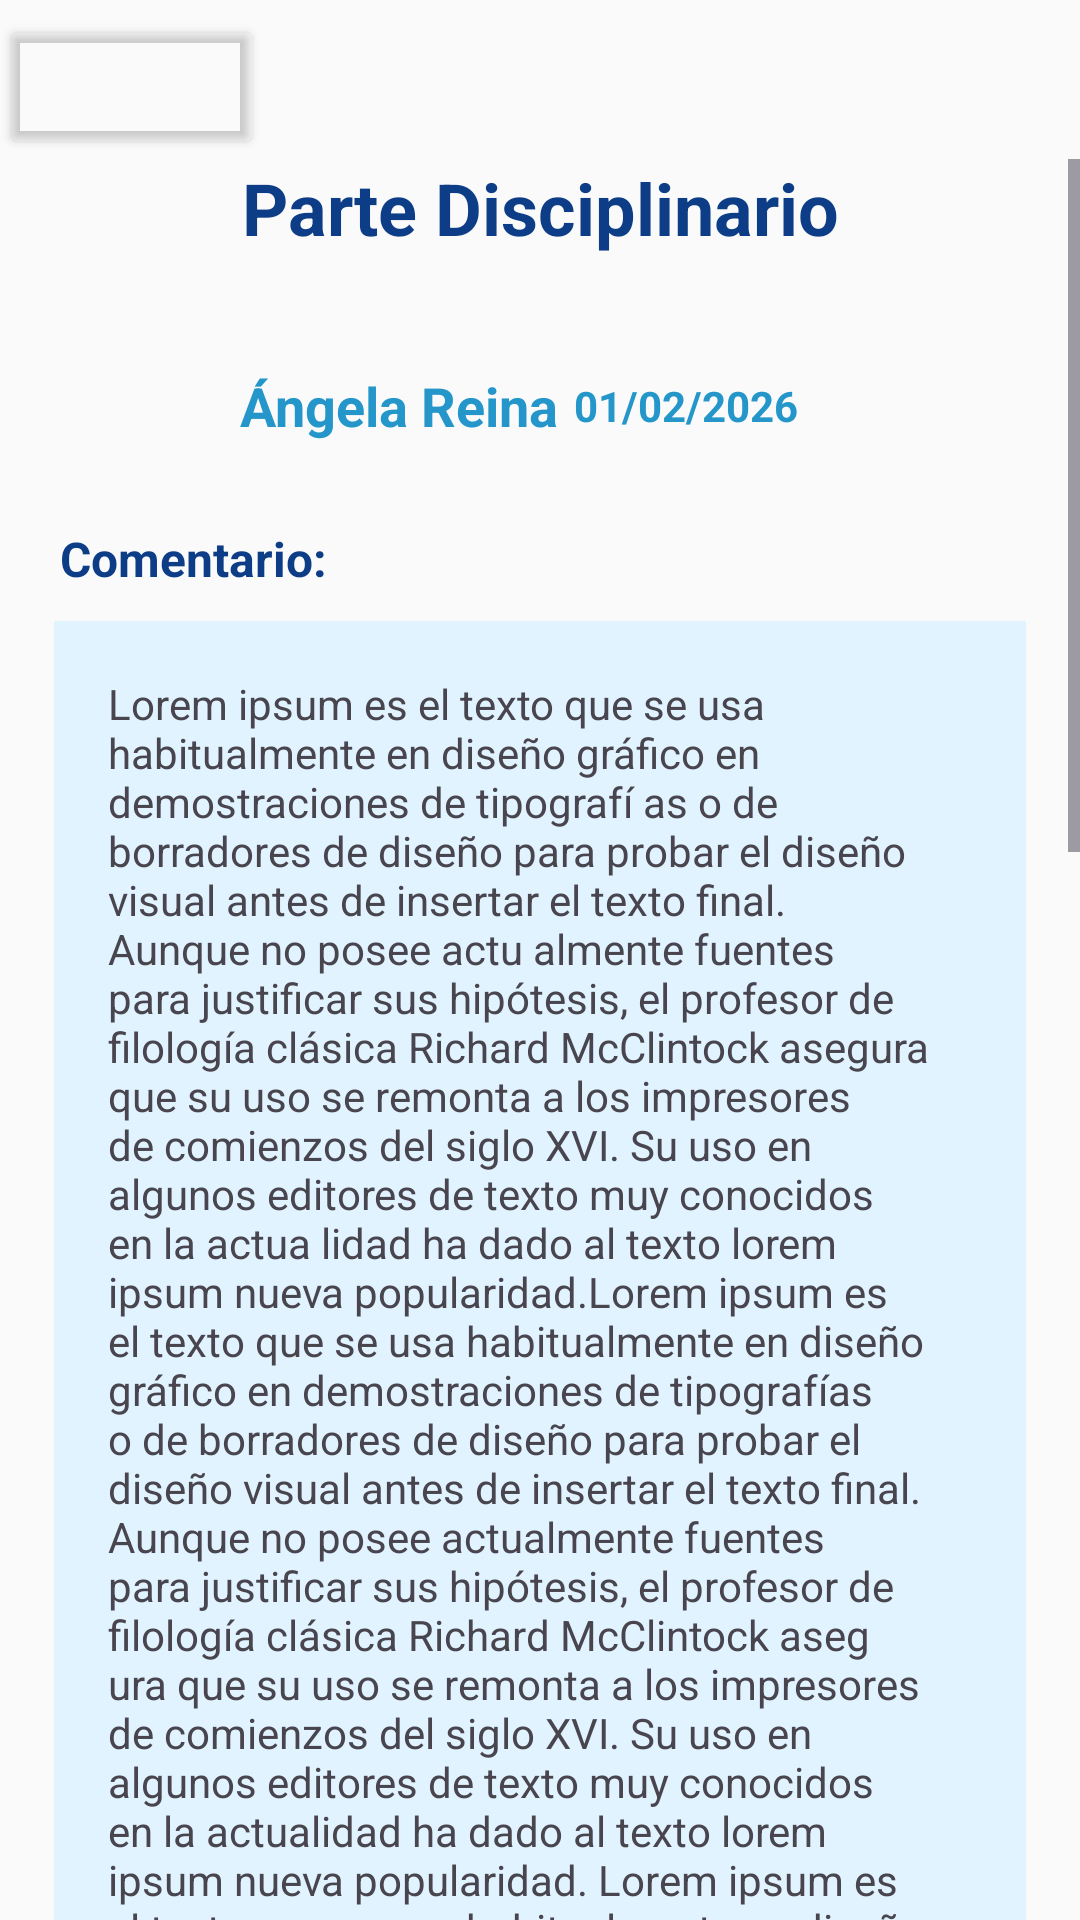

Write the Android layout XML for this screen, with the resource values it uses.
<!-- AndroidManifest.xml: application theme Theme.PrometeoApp3 -->
<!-- res/layout/activity_detalles_item_actuaciones.xml -->
<?xml version="1.0" encoding="utf-8"?>
<androidx.constraintlayout.widget.ConstraintLayout xmlns:android="http://schemas.android.com/apk/res/android"
    xmlns:app="http://schemas.android.com/apk/res-auto"
    xmlns:tools="http://schemas.android.com/tools"
    android:layout_width="match_parent"
    android:layout_height="match_parent"
    android:background="@color/blancoHueso"
    android:clipToPadding="false"
    tools:context=".controlador.DetallesItemActuacionesActivity">

    <LinearLayout
        android:id="@+id/linearLayout"
        android:layout_width="0dp"
        android:layout_height="wrap_content"
        android:orientation="horizontal"
        app:layout_constraintEnd_toEndOf="parent"
        app:layout_constraintStart_toStartOf="parent"
        app:layout_constraintTop_toTopOf="parent">

        <Button
            android:id="@+id/btnVolverDetallesItem"
            android:layout_width="wrap_content"
            android:layout_height="match_parent"
            android:layout_marginTop="5dp"
            android:backgroundTint="@color/transparente"
            android:onClick="volverAtras"
            app:icon="@drawable/ic_volver"
            app:iconGravity="textStart"
            app:iconSize="28dp"
            app:iconTint="@color/moradoOscuro"
            tools:ignore="SpeakableTextPresentCheck" />

    </LinearLayout>

    <ScrollView
        android:layout_width="0dp"
        android:layout_height="0dp"
        app:layout_constraintBottom_toBottomOf="parent"
        app:layout_constraintEnd_toEndOf="parent"
        app:layout_constraintHorizontal_bias="0.551"
        app:layout_constraintStart_toStartOf="parent"
        app:layout_constraintTop_toBottomOf="@+id/linearLayout">

        <LinearLayout
            android:layout_width="match_parent"
            android:layout_height="wrap_content"
            android:orientation="vertical">

            <TextView
                android:id="@+id/txtViewTipoActuacionDetallesItem"
                android:layout_width="match_parent"
                android:layout_height="wrap_content"
                android:layout_marginLeft="20dp"
                android:layout_marginRight="20dp"
                android:gravity="bottom|center_horizontal"
                android:text="@string/txtViewTipoActuacionDetallesItem_string"
                android:textColor="@color/azulCianOscuro"
                android:textSize="24sp"
                android:textStyle="bold" />

            <LinearLayout
                android:layout_width="match_parent"
                android:layout_height="wrap_content"
                android:layout_marginTop="25dp"
                android:gravity="center_vertical"
                android:orientation="horizontal">

                <LinearLayout
                    android:layout_width="80dp"
                    android:layout_height="wrap_content"
                    android:gravity="start|right|end"
                    android:orientation="vertical"
                    android:paddingStart="20dp"
                    tools:ignore="RtlHardcoded,RtlSymmetry">

                    <TextView
                        android:id="@+id/txtViewLogoInicialDetallesItem"
                        android:layout_width="50dp"
                        android:layout_height="50dp"
                        android:layout_weight="1"
                        android:background="@drawable/fondo_circular2"
                        android:gravity="center"
                        android:text="@string/txtViewLogoInicialDetallesItem_string"
                        android:textAllCaps="true"
                        android:textColor="@color/blancoHueso"
                        android:textSize="20sp"
                        android:textStyle="bold" />
                </LinearLayout>

                <TextView
                    android:id="@+id/txtViewNombreProfesorDetallesItem"
                    android:layout_width="wrap_content"
                    android:layout_height="wrap_content"
                    android:gravity="center_vertical"
                    android:maxWidth="200dp"
                    android:text="@string/txtViewNombreProfesorDetallesItem_string"
                    android:textColor="@color/moradoNormal"
                    android:textSize="18sp"
                    android:textStyle="bold"
                    tools:ignore="RtlSymmetry" />

                <TextView
                    android:id="@+id/txtViewFechaDetallesItem"
                    android:layout_width="match_parent"
                    android:layout_height="wrap_content"
                    android:layout_marginRight="10dp"
                    android:paddingLeft="5dp"
                    android:text="@string/txtViewFechaDetallesItem_string"
                    android:textColor="@color/moradoOscuro"
                    android:textSize="14sp"
                    android:textStyle="normal|bold"
                    tools:ignore="RtlHardcoded,RtlSymmetry" />

            </LinearLayout>

            <TextView
                android:id="@+id/txtViewDetallesItem1"
                android:layout_width="wrap_content"
                android:layout_height="0dp"
                android:layout_marginStart="20dp"
                android:layout_marginTop="15dp"
                android:layout_weight="1"
                android:gravity="center"
                android:text="@string/txtViewDetallesItem1_string"
                android:textColor="@color/azulCianOscuro"
                android:textSize="16sp"
                android:textStyle="bold"
                tools:ignore="TextSizeCheck" />

            <LinearLayout
                android:layout_width="match_parent"
                android:layout_height="wrap_content"
                android:minHeight="400dp"
                android:orientation="vertical">

                <TextView
                    android:id="@+id/txtViewComentarioDetallesItem"
                    android:layout_width="match_parent"
                    android:layout_height="match_parent"
                    android:layout_marginLeft="18dp"
                    android:layout_marginTop="10dp"
                    android:layout_marginRight="18dp"
                    android:layout_marginBottom="20dp"
                    android:background="@drawable/fondo_texto"
                    android:paddingLeft="18dp"
                    android:paddingTop="18dp"
                    android:paddingRight="18dp"
                    android:paddingBottom="18dp"
                    android:text="@string/txtViewComentarioDetallesItem_string"
                    tools:ignore="VisualLintLongText" />
            </LinearLayout>

            <TextView
                android:layout_width="match_parent"
                android:layout_height="wrap_content"
                android:layout_marginLeft="30dp"
                android:layout_marginTop="15dp"
                android:layout_marginRight="30dp"
                android:layout_marginBottom="20dp"
                android:text=" © 2024  IES LAS SALINAS,  Seseña nuevo.\n\n le enviamos este mensaje para comunicarle el progreso del alumno en el centro escolar, de parte de Ies las salinas, muchas gracias." />
        </LinearLayout>
    </ScrollView>


</androidx.constraintlayout.widget.ConstraintLayout>
<!-- resources referenced by this layout -->
<resources>
  <color name="azulCianOscuro">#0d3d86</color>
  <color name="blancoHueso">#fafafa</color>
  <color name="moradoNormal">#2496ca</color>
  <color name="moradoOscuro">#2496ca</color>
  <color name="transparente">#00000000</color>
  <string name="txtViewComentarioDetallesItem_string">Lorem ipsum es el texto que se usa habitualmente en diseño gráfico en demostraciones de tipografí
          as o de borradores de diseño para probar el diseño visual antes de insertar el texto final. Aunque no posee actu
          almente fuentes para justificar sus hipótesis, el profesor de filología clásica Richard McClintock asegura que su uso
          se remonta a los impresores de comienzos del siglo XVI. Su uso en algunos editores de texto muy conocidos en la actua
          lidad ha dado al texto lorem ipsum nueva popularidad.Lorem ipsum es el texto que se usa habitualmente en diseño gráfico
          en demostraciones de tipografías o de borradores de diseño para probar el diseño visual antes de insertar el texto final.
          Aunque no posee actualmente fuentes para justificar sus hipótesis, el profesor de filología clásica Richard McClintock aseg
          ura que su uso se remonta a los impresores de comienzos del siglo XVI. Su uso en algunos editores de texto muy conocidos en
          la actualidad ha dado al texto lorem ipsum nueva popularidad.
          Lorem ipsum es el texto que se usa habitualmente en diseño gráfico en demostraciones de tipografías o de borradores de diseño
          para probar el diseño visual antes de insertar el texto final. Aunque no posee actualmente fuentes para justificar sus hipóte
          sis, el profesor de filología clásica Richard McClintock asegura que su uso se remonta a los impresores de comienzos del sigl
          o XVI. Su uso en algunos editores de texto muy conocidos en la actualidad ha dado al texto lorem ipsum nueva popularidad.
          Lorem ipsum es el texto que se usa habitualmente en diseño gráfico en demostraciones de tipografías o de borradores de diseño p
          ara probar el diseño visual antes de insertar el texto final. Aunque no posee actualmente fuentes para justificar sus hipótes
          is, el profesor de filología clásica Richard McClintock asegura que su uso se remonta a los impresores de comienzos del siglo
          XVI. Su uso en algunos editores de texto muy conocidos en la actualidad ha dado al texto lorem ipsum nueva popularidad.
          Lorem ipsum es el texto que se usa habitualmente en diseño gráfico en demostraciones de tipografías o de borradores de diseño
          para probar el diseño visual antes de insertar el texto final. Aunque no posee actualmente fuentes para justificar sus hipóte
          sis, el profesor de filología clásica Richard McClintock asegura que su uso se remonta a los impresores de comienzos del siglo
          XVI. Su uso en algunos editores de texto muy conocidos en la actualidad ha dado al texto lorem ipsum nueva popularidad.
          Lorem ipsum es el texto que se usa habitualmente en diseño gráfico en demostraciones de tipografías o de borradores de diseño para
          probar el diseño visual antes de insertar el texto final. Aunque no posee actualmente fuentes para justificar sus hipótesis, el
          profesor de filología clásica Richard McClintock asegura que su uso se remonta a los impresores de comienzos del siglo XVI. Su
          uso en algunos editores de texto muy conocidos en la actualidad ha dado al texto lorem ipsum nueva popularidad.</string>
  <string name="txtViewDetallesItem1_string">Comentario:</string>
  <string name="txtViewFechaDetallesItem_string">01/02/2026</string>
  <string name="txtViewLogoInicialDetallesItem_string">A</string>
  <string name="txtViewNombreProfesorDetallesItem_string">Ángela Reina</string>
  <string name="txtViewTipoActuacionDetallesItem_string">Parte Disciplinario</string>
  <style name="Theme.PrometeoApp3" parent="Base.Theme.PrometeoApp3" />
  <color name="azulCianClaro">#e0f3ff</color>
</resources>
